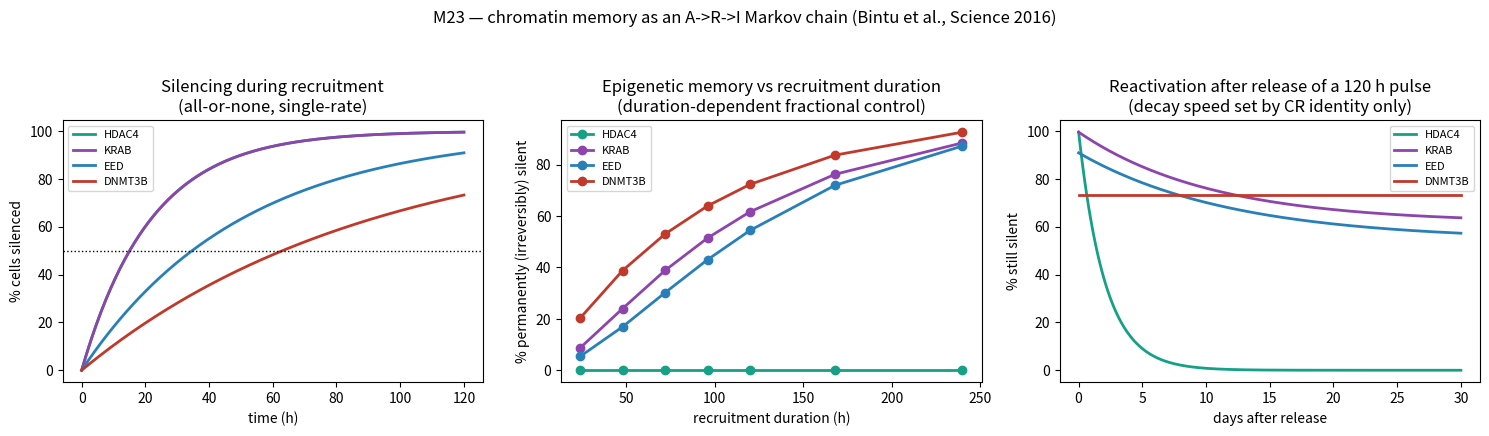

Reproduce this figure in Python. (Note: this script raises an exception after producing the figure.)
"""
Module 23 — Chromatin memory as a continuous-time Markov chain (CTMC):
the A -> R -> I "three-state" model of Bintu et al., Science 2016.

Paper (exact anchor):
  Bintu, Yong, Antebi, McCue, Kazuki, Uno, Oshimura, Elowitz,
  "Dynamics of epigenetic regulation at the single-cell level",
  Science 351:720-724 (2016). doi:10.1126/science.aab2956 (PMC5108652).

What the paper established (and what we encode here):
  Recruiting a chromatin regulator (CR) to a reporter drives single cells,
  in all-or-none stochastic events, through three phenomenological states:

      A  (active / open)  --k_AR-->  R  (reversibly silent)  --k_RI-->  I
                             ^                                   (irreversibly
                             |   (after release of the CR)        silent)
                             +------------- k_RA ----------------- R

  * During recruitment: forward silencing A->R->I is on; its RATE is set by
    the CR identity and by recruitment STRENGTH (dox concentration).
  * After release: forward rates become negligible; R reverts to A at a rate
    k_RA that depends ONLY on the CR identity (NOT on dox) — a key, clean
    experimental result. I never reverts: it is an ABSORBING state.

  The four CRs map onto distinct memory classes:
    HDAC4  : short-term  -> no stable I (k_RI ~ 0); A<->R only; all reactivate.
    DNMT3B : long-term   -> commits to I (no reactivating R); A->I absorbing.
    EED/KRAB: HYBRID      -> full A->R->I; a fraction reverts (from R), the
                             rest is locked permanently (reached I).

This module turns that verbal model into THE core data structure of the whole
chromatin extension: a generator matrix Q (a flow / diffusion of probability
on the state graph, dp/dt = p Q), from which everything else is computed:

  (1) irreversible-trajectory classification  = recurrent (closed) communicating
      classes of the OFF-phase chain, found by graph SCC decomposition;
  (2) memory retention                         = permanent silent fraction after
      release  (= probability absorbed in I)   and its growth with recruitment
      duration (the paper's "duration-dependent fractional control");
  (3) extinction / decay speed (消退速度)       = the slowest OFF-phase relaxation
      rate = spectral gap of Q_off on the transient states (= reactivation rate).

RIGOR:
  ✅ The model FORM (states, allowed transitions, dox-modulates-silencing-only,
     I absorbing), the generator algebra, the master-equation integration, the
     SCC state classification, the absorption probabilities and the spectral
     gap are all exact, deterministic computations.
  ⚠️ The specific rate CONSTANTS are representative values calibrated to the
     timescales the paper REPORTS in text (50%-silencing at ~15 h KRAB/HDAC4,
     ~35 h EED, ~62 h DNMT3B; reactivation over days vs weeks; DNMT3B stable
     for 30 days). They are NOT the exact fitted constants from the paper's
     supplement (those live in figure panels we cannot transcribe to the
     decimal). The QUALITATIVE class structure they produce is the paper's.
"""
import numpy as np
import matplotlib
matplotlib.use("Agg")
import matplotlib.pyplot as plt

STATES = ("A", "R", "I")   # active, reversibly silent, irreversibly silent
A, R, I = 0, 1, 2


# --------------------------------------------------------------------------
# representative rate table (per hour), calibrated to the paper's REPORTED
# timescales. dox in [0,1] = relative recruitment strength (1 = saturating).
# --------------------------------------------------------------------------
# k_AR0 : A->R forward silencing at saturating dox (sets 50%-silencing time)
# k_RI  : R->I commitment to the irreversible state (sets permanent fraction)
# k_RA  : R->A reactivation after release (dox-INDEPENDENT; sets decay speed)
# A direct A->I for pure DNA-methylation (DNMT3B) is modelled as going via a
# very short-lived R with huge k_RI, i.e. essentially A->I.
CR_PARAMS = {
    # CR      k_AR0     k_RI     k_RA     note
    "HDAC4":  dict(k_AR0=0.046, k_RI=0.000, k_RA=0.020,
                   note="histone deacetylation -> short-term, fully reversible"),
    "KRAB":   dict(k_AR0=0.046, k_RI=0.010, k_RA=0.0040,
                   note="H3K9me3 -> hybrid memory (fast silence, weeks reactivation)"),
    "EED":    dict(k_AR0=0.020, k_RI=0.012, k_RA=0.0035,
                   note="PRC2/H3K27me3 -> hybrid memory (slower silence)"),
    "DNMT3B": dict(k_AR0=0.011, k_RI=0.300, k_RA=0.0000,
                   note="DNA methylation -> long-term, irreversible (I absorbing)"),
}


def generator(k_AR, k_RI, k_RA):
    """Build a 3x3 CTMC generator Q (rows sum to 0).  dp/dt = p Q.
    A->R (k_AR), R->I (k_RI), R->A (k_RA).  I is absorbing (no out-rates)."""
    Q = np.zeros((3, 3))
    Q[A, R] = k_AR
    Q[R, I] = k_RI
    Q[R, A] = k_RA
    for s in range(3):
        Q[s, s] = -Q[s].sum()
    return Q


def Q_recruit(cr, dox=1.0):
    """Recruitment phase (dox ON): forward silencing active, strength-scaled.
    Reactivation is negligible WHILE the CR is bound (k_RA ~ 0 during dox)."""
    p = CR_PARAMS[cr]
    return generator(k_AR=p["k_AR0"] * dox, k_RI=p["k_RI"], k_RA=0.0)


def Q_release(cr):
    """Release phase (dox OFF): forward silencing off; R reverts at k_RA;
    I absorbing.  k_RA depends only on CR identity (paper's clean result)."""
    p = CR_PARAMS[cr]
    return generator(k_AR=0.0, k_RI=0.0, k_RA=p["k_RA"])


# --------------------------------------------------------------------------
# master-equation flow:  p(t) = p0 · expm(Q t)   (probability diffusing on the
# state graph).  We use a dense matrix exponential via eigen-decomposition-free
# scaling-and-squaring (scipy) to stay exact.
# --------------------------------------------------------------------------
def evolve(p0, Q, t):
    from scipy.linalg import expm
    return p0 @ expm(Q * t)


def silencing_curve(cr, dox=1.0, t_max=120.0, n=240):
    """Fraction of cells silenced (not in A) vs time during recruitment."""
    Q = Q_recruit(cr, dox)
    ts = np.linspace(0, t_max, n)
    p0 = np.array([1.0, 0.0, 0.0])
    frac_silent = np.array([1.0 - evolve(p0, Q, t)[A] for t in ts])
    return ts, frac_silent


def t_half_silencing(cr, dox=1.0):
    """Time to 50% silenced during recruitment (interp)."""
    ts, fs = silencing_curve(cr, dox, t_max=400.0, n=2000)
    if fs[-1] < 0.5:
        return np.inf
    k = np.argmax(fs >= 0.5)
    t0, t1, f0, f1 = ts[k - 1], ts[k], fs[k - 1], fs[k]
    return t0 + (0.5 - f0) * (t1 - t0) / (f1 - f0)


# --------------------------------------------------------------------------
# (1) irreversible-trajectory classification via GRAPH THEORY.
# The OFF-phase chain's directed transition graph decomposes into strongly
# connected components (SCCs). A CLOSED SCC (no edges leaving it) is a
# recurrent class = a state you can never leave = an irreversible attractor.
# --------------------------------------------------------------------------
def classify_states(Q, tol=1e-12):
    import networkx as nx
    G = nx.DiGraph()
    G.add_nodes_from(range(3))
    for i in range(3):
        for j in range(3):
            if i != j and Q[i, j] > tol:
                G.add_edge(i, j)
    sccs = list(nx.strongly_connected_components(G))
    classes = []
    for comp in sccs:
        # closed (recurrent) iff no edge leaves the component
        leaves = any(v not in comp for u in comp for v in G.successors(u))
        classes.append({"states": sorted(STATES[i] for i in comp),
                        "recurrent": not leaves})
    return classes


def absorption_fraction(p_release):
    """After release, with forward rates off, the permanent (irreversibly
    silent) fraction = the probability mass already in I at release; the R
    mass all returns to A.  Returns (permanent_silent, reactivatable)."""
    return p_release[I], p_release[R]


# --------------------------------------------------------------------------
# (3) extinction / decay speed = slowest OFF-phase relaxation rate.
# Restrict Q_off to the TRANSIENT states {A,R} (I is absorbing). Its dominant
# (least-negative) eigenvalue lambda_slow sets reactivation: tau = -1/lambda.
# --------------------------------------------------------------------------
def decay_rate(cr):
    Q = Q_release(cr)
    sub = Q[np.ix_([A, R], [A, R])]      # transient block
    ev = np.linalg.eigvals(sub).real
    ev = ev[ev < -1e-12]
    if len(ev) == 0:                      # no decay (fully locked)
        return 0.0, np.inf
    lam = ev.max()                        # least negative = slowest
    return lam, -1.0 / lam                # (rate, timescale hours)


# --------------------------------------------------------------------------
# (2) duration-dependent fractional control: permanent silent fraction after
# release vs recruitment DURATION (the paper's central prediction, tested in
# their Fig. 3).
# --------------------------------------------------------------------------
def duration_scan(cr, dox=1.0, durations=None):
    if durations is None:
        durations = np.array([24, 48, 72, 96, 120, 168, 240])  # hours
    p0 = np.array([1.0, 0.0, 0.0])
    Qon = Q_recruit(cr, dox)
    out = []
    for T in durations:
        p_rec = evolve(p0, Qon, T)
        perm, react = absorption_fraction(p_rec)
        out.append({"T_rec_h": float(T), "silent_at_release": float(1 - p_rec[A]),
                    "permanent": float(perm), "reactivatable": float(react)})
    return out


def memory_class(cr):
    """Operational class label from the computed structure."""
    perm120 = duration_scan(cr, durations=[120])[0]["permanent"]
    _, tau = decay_rate(cr)
    if perm120 < 0.02:
        return "short-term (reversible)"
    if tau == np.inf:
        return "long-term (irreversible / absorbing)"
    return "hybrid (partial permanent + slow reactivation)"


# --------------------------------------------------------------------------
# figure
# --------------------------------------------------------------------------
def make_figure(path):
    fig, ax = plt.subplots(1, 3, figsize=(15, 4.4))
    colors = {"HDAC4": "#16a085", "KRAB": "#8e44ad",
              "EED": "#2980b9", "DNMT3B": "#c0392b"}

    # panel 1: silencing curves during recruitment
    for cr, c in colors.items():
        ts, fs = silencing_curve(cr, t_max=120)
        ax[0].plot(ts, 100 * fs, color=c, lw=2, label=cr)
    ax[0].axhline(50, ls=":", color="k", lw=1)
    ax[0].set_title("Silencing during recruitment\n(all-or-none, single-rate)")
    ax[0].set_xlabel("time (h)"); ax[0].set_ylabel("% cells silenced")
    ax[0].legend(fontsize=8)

    # panel 2: permanent (memory) fraction vs recruitment duration
    for cr, c in colors.items():
        ds = duration_scan(cr)
        ax[1].plot([d["T_rec_h"] for d in ds],
                   [100 * d["permanent"] for d in ds],
                   "o-", color=c, lw=2, label=cr)
    ax[1].set_title("Epigenetic memory vs recruitment duration\n"
                    "(duration-dependent fractional control)")
    ax[1].set_xlabel("recruitment duration (h)")
    ax[1].set_ylabel("% permanently (irreversibly) silent")
    ax[1].legend(fontsize=8)

    # panel 3: reactivation (extinction) after a 120 h pulse
    for cr, c in colors.items():
        Qoff = Q_release(cr)
        p_rec = evolve(np.array([1.0, 0, 0]), Q_recruit(cr), 120.0)
        ts = np.linspace(0, 30 * 24, 200)        # 30 days in hours
        silent = np.array([1 - evolve(p_rec, Qoff, t)[A] for t in ts])
        ax[2].plot(ts / 24, 100 * silent, color=c, lw=2, label=cr)
    ax[2].set_title("Reactivation after release of a 120 h pulse\n"
                    "(decay speed set by CR identity only)")
    ax[2].set_xlabel("days after release"); ax[2].set_ylabel("% still silent")
    ax[2].legend(fontsize=8)

    fig.suptitle("M23 — chromatin memory as an A->R->I Markov chain "
                 "(Bintu et al., Science 2016)", fontsize=12)
    fig.tight_layout(rect=[0, 0, 1, 0.93])
    fig.savefig(path, dpi=130)
    plt.close(fig)


def report(fig_path="figures/m23_chromatin_memory.png"):
    print("=" * 68)
    print("MODULE 23 — chromatin memory CTMC (A->R->I, Bintu 2016)")
    print("=" * 68)

    print("\ncalibration: 50%-silencing time during recruitment (dox=1):")
    print(f"  {'CR':>7} {'t_half(h)':>10}  paper (text)")
    paper_th = {"KRAB": "~15 (<=1 cell cycle)", "HDAC4": "~15 (<=1 cell cycle)",
                "EED": "~35", "DNMT3B": "~62"}
    for cr in CR_PARAMS:
        th = t_half_silencing(cr)
        print(f"  {cr:>7} {th:10.1f}  {paper_th[cr]}")

    print("\n(1) irreversible-trajectory classification (OFF-phase SCCs):")
    for cr in CR_PARAMS:
        cls = classify_states(Q_release(cr))
        rec = [c["states"] for c in cls if c["recurrent"]]
        tra = [c["states"] for c in cls if not c["recurrent"]]
        print(f"  {cr:>7}: recurrent(absorbing)={rec}  transient={tra}")
    print("  -> {I} is a closed (recurrent) class for every hybrid/long CR:")
    print("     the irreversible branch is a graph-theoretic absorbing class,")
    print("     NOT a tuned number — reach it and the trajectory never leaves.")

    print("\n(2) duration-dependent memory (permanent silent fraction):")
    print(f"  {'CR':>7} " + " ".join(f"{int(T)}h" for T in
          [24, 72, 120, 240]))
    for cr in CR_PARAMS:
        ds = {int(d["T_rec_h"]): d["permanent"]
              for d in duration_scan(cr, durations=[24, 72, 120, 240])}
        print(f"  {cr:>7} " + " ".join(f"{ds[T]:.2f}" for T in
              [24, 72, 120, 240]))
    print("  -> longer recruitment -> larger permanent fraction (hybrid CRs);")
    print("     HDAC4 ~0 (no memory), DNMT3B saturates high (full memory).")

    print("\n(3) extinction / decay speed after release (消退速度):")
    print(f"  {'CR':>7} {'lambda_slow(1/h)':>16} {'tau(days)':>10} "
          f"{'class':>34}")
    results = {}
    for cr in CR_PARAMS:
        lam, tau = decay_rate(cr)
        taud = tau / 24 if tau != np.inf else np.inf
        mc = memory_class(cr)
        results[cr] = {"lambda_slow": lam, "tau_h": tau, "class": mc}
        tau_s = "inf" if taud == np.inf else f"{taud:.1f}"
        print(f"  {cr:>7} {lam:16.4f} {tau_s:>10} {mc:>34}")
    print("  -> decay speed = OFF-phase spectral gap (slowest relaxation);")
    print("     DNMT3B: no transient decay (locked) -> tau=inf (long memory).")

    make_figure(fig_path)
    print(f"\nfigure written to: {fig_path}")
    return {"t_half": {cr: t_half_silencing(cr) for cr in CR_PARAMS},
            "classes": {cr: classify_states(Q_release(cr)) for cr in CR_PARAMS},
            "duration": {cr: duration_scan(cr) for cr in CR_PARAMS},
            "decay": results, "params": CR_PARAMS}


if __name__ == "__main__":
    report()
